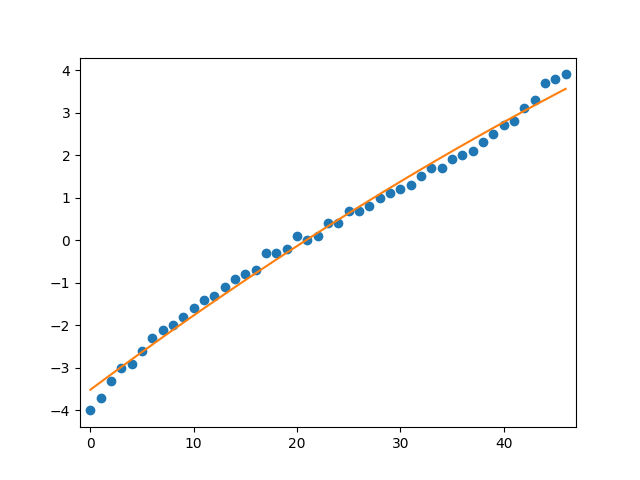

Data behind this chart, as committed beside it:
180 Deg. Turns, Cable Pull (mm), Measurement (deg), Is Outlier
0, , -4, 
1, , -3.7, 
2, , -3.3, 
3, , -3, 
4, , -2.9, 
5, , -2.6, 
6, , -2.3, 
7, , -2.1, 
8, , -2, 
9, , -1.8, 
10, , -1.6, 
11, , -1.4, 
12, , -1.3, 
13, , -1.1, 
14, , -0.9, 
15, , -0.8, 
16, , -0.7, 
17, , -0.3, 
18, , -0.3, 
19, , -0.2, 
20, , 0.1, 
21, , 0, 
22, , 0.1, 
23, , 0.4, 
24, , 0.4, 
25, , 0.7, 
26, , 0.7, 
27, , 0.8, 
28, , 1, 
29, , 1.1, 
30, , 1.2, 
31, , 1.3, 
32, , 1.5, 
33, , 1.7, 
34, , 1.7, 
35, , 1.9, 
36, , 2, 
37, , 2.1, 
38, , 2.3, 
39, , 2.5, 
40, , 2.7, 
41, , 2.8, 
42, , 3.1, 
43, , 3.3, 
44, , 3.7, 
45, , 3.8, 
46, , 3.9, 
